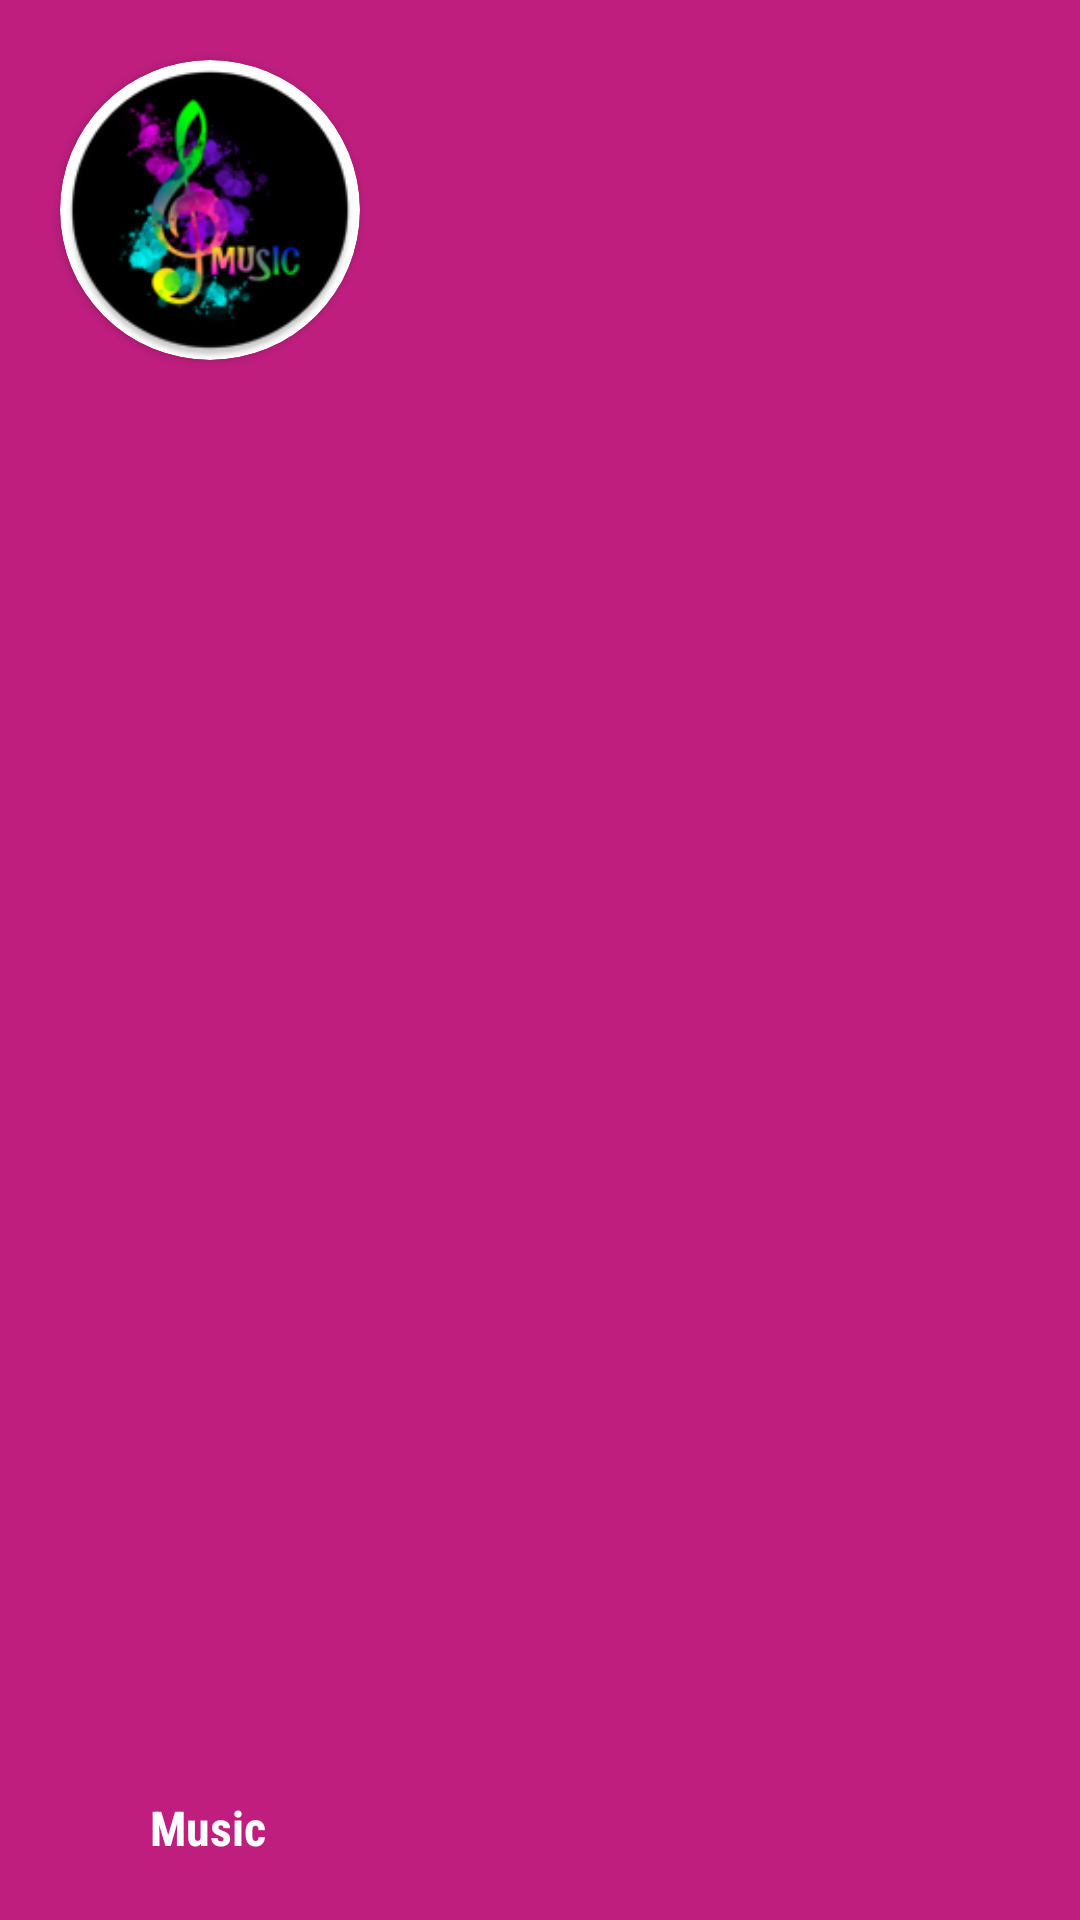

Write the Android layout XML for this screen, with the resource values it uses.
<!-- AndroidManifest.xml: application theme AppTheme -->
<!-- res/layout/nav_header.xml -->
<?xml version="1.0" encoding="utf-8"?>
<RelativeLayout xmlns:android="http://schemas.android.com/apk/res/android"
    android:layout_width="match_parent"
    android:layout_height="180dp"
    xmlns:app="http://schemas.android.com/apk/res-auto"
    android:background="@color/colorPrimary">

    <androidx.cardview.widget.CardView
        android:layout_width="100dp"
        android:layout_height="100dp"
        app:cardCornerRadius="50dp"
        android:layout_margin="20dp">
        <ImageView
            android:layout_width="match_parent"
            android:layout_height="match_parent"
            android:src="@mipmap/ic_launcher_round"
            />
    </androidx.cardview.widget.CardView>

    <TextView
        android:layout_width="wrap_content"
        android:layout_height="wrap_content"
        android:text="@string/app_name"
        android:textSize="16sp"
        android:textStyle="bold"
        android:layout_alignParentBottom="true"
        android:layout_marginStart="50dp"
        android:layout_marginBottom="20dp"
        android:fontFamily="sans-serif-condensed"
        android:textColor="@color/white"/>



</RelativeLayout>
<!-- resources referenced by this layout -->
<resources>
  <color name="colorPrimary">#BF1E7F</color>
  <color name="white">#FFFFFFFF</color>
  <!-- mipmap ic_launcher_round: png bitmap (mipmap-hdpi, 6439 bytes) -->
  <string name="app_name">Music</string>
  <style name="AppTheme" parent="Theme.MaterialComponents.DayNight.NoActionBar">
          <item name="colorPrimary">@color/colorPrimary</item>
          <item name="colorAccent">@color/colorAccent</item>
          <item name="android:colorPrimaryDark">@color/colorPrimaryDark</item>
      </style>
  <color name="colorAccent">#4214A8</color>
  <color name="colorPrimaryDark">#2923CC</color>
</resources>
